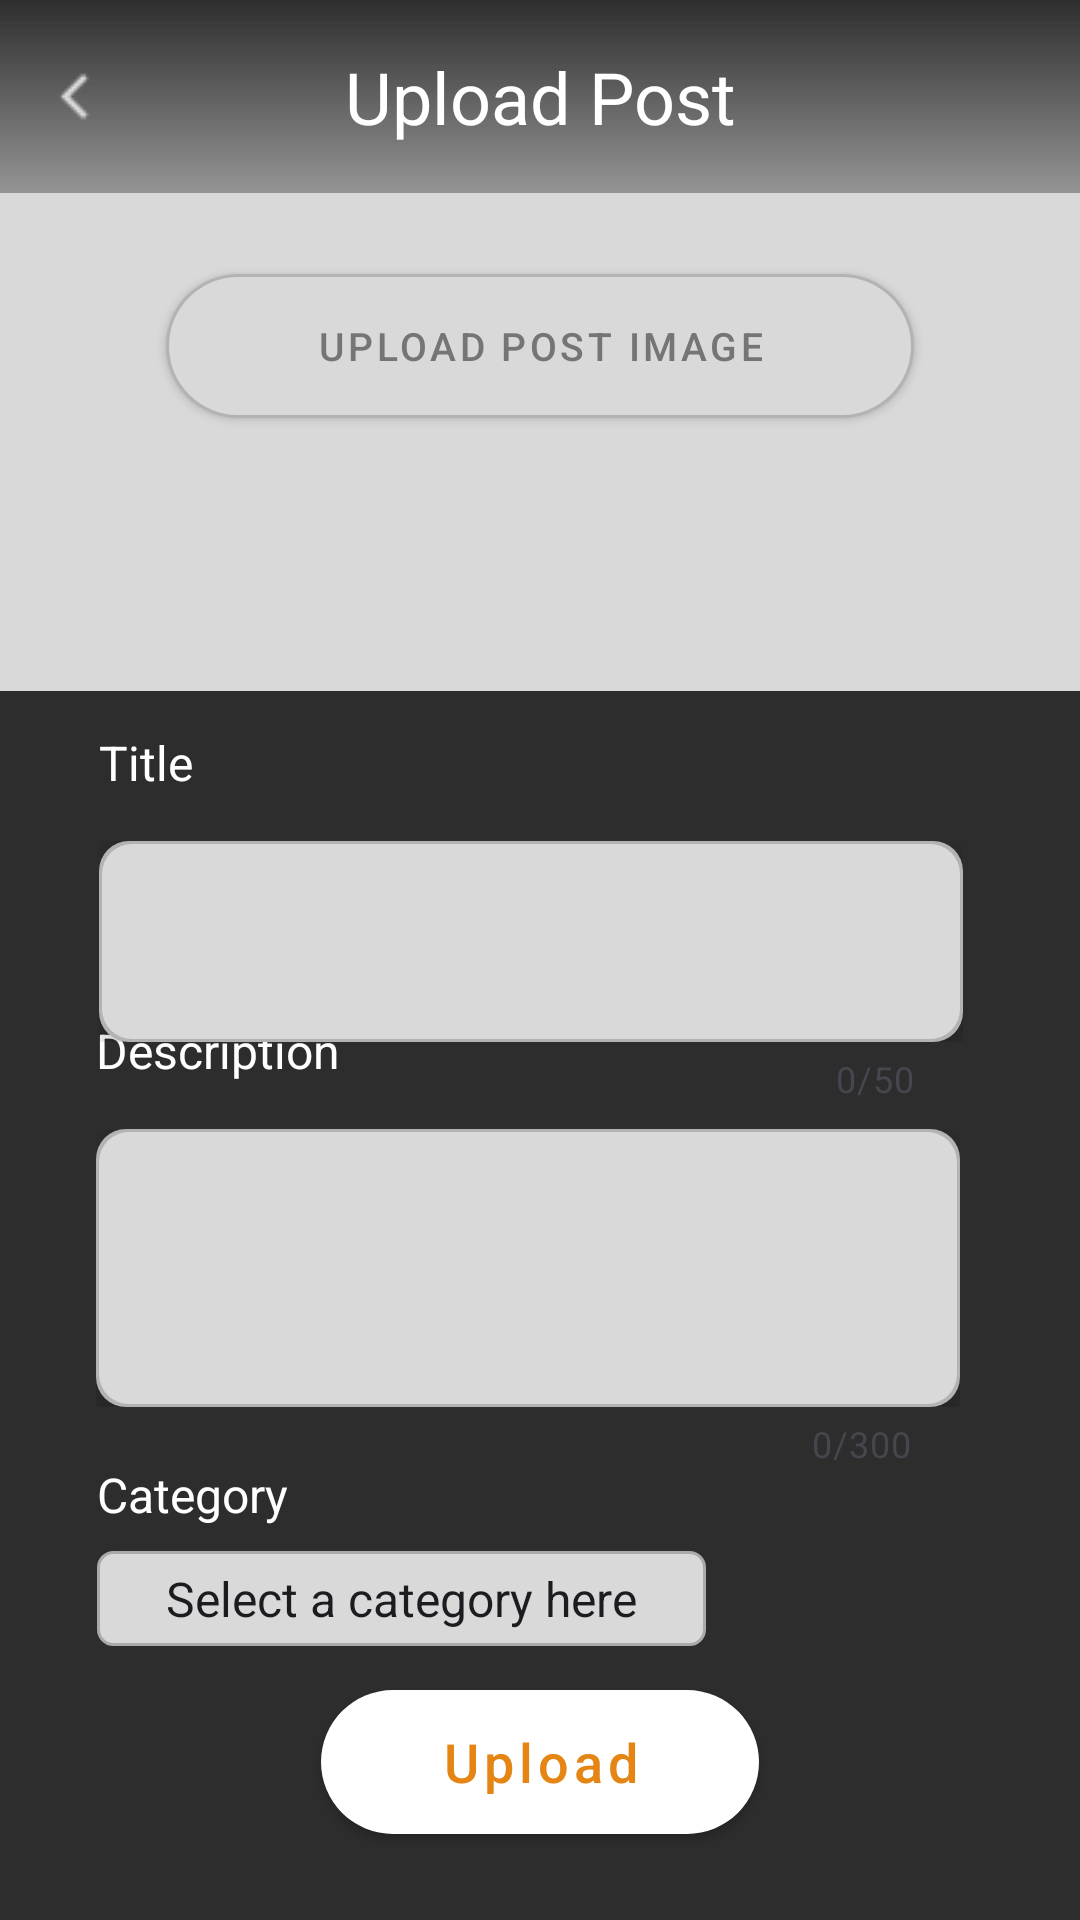

Write the Android layout XML for this screen, with the resource values it uses.
<!-- AndroidManifest.xml: application theme Theme.GoogleMap -->
<!-- res/layout/upload_post.xml -->
<?xml version="1.0" encoding="utf-8"?>
<androidx.constraintlayout.widget.ConstraintLayout xmlns:android="http://schemas.android.com/apk/res/android"
    xmlns:app="http://schemas.android.com/apk/res-auto"
    android:layout_width="match_parent"
    android:layout_height="match_parent"
    android:background="#2d2d2d">

    <ImageView
        android:id="@+id/post_image"
        android:layout_width="match_parent"
        android:layout_height="0dp"
        app:layout_constraintHeight_percent="0.36"
        android:background="@drawable/update_profile_background"
        app:layout_constraintStart_toStartOf="parent"
        app:layout_constraintEnd_toEndOf="parent"
        app:layout_constraintTop_toTopOf="parent"
        />

    <TextView
        android:id="@+id/title"
        android:layout_width="match_parent"
        android:layout_height="wrap_content"
        android:background="@drawable/update_profile_gradientbackground"
        android:text="Upload Post"
        android:textColor="#FFFFFF"
        android:gravity="center"
        android:padding="16dp"
        android:textSize="24sp"
        android:layout_gravity="top"
        android:layout_alignParentTop="true"
        app:layout_constraintTop_toTopOf="parent"
        app:layout_constraintStart_toStartOf="parent"
        app:layout_constraintEnd_toEndOf="parent"
        />

    <Button
        style="@style/Widget.MaterialComponents.Button.Icon"
        android:id="@+id/upload_image_button"
        android:layout_width="wrap_content"
        android:layout_height="wrap_content"
        app:backgroundTint="@null"
        android:paddingHorizontal="50sp"
        android:background="@drawable/upload_image_button"
        android:text="Upload post image"
        android:textColor="#757575"
        android:textSize="13sp"
        app:layout_constraintStart_toStartOf="parent"
        app:layout_constraintEnd_toEndOf="parent"
        app:layout_constraintTop_toTopOf="@id/post_image"
        app:layout_constraintBottom_toBottomOf="@id/post_image"
        />

    <Button
        android:id="@+id/go_back_button"
        android:layout_width="27sp"
        android:layout_height="27sp"
        android:background="@drawable/upload_goback_icon"
        app:backgroundTint="@null"
        app:layout_constraintStart_toStartOf="parent"
        app:layout_constraintEnd_toEndOf="parent"
        app:layout_constraintTop_toTopOf="@id/title"
        app:layout_constraintBottom_toBottomOf="@id/title"
        app:layout_constraintHorizontal_bias="0.035"
        />

    <androidx.constraintlayout.widget.Guideline
        android:id="@+id/guideline1"
        android:layout_width="wrap_content"
        android:layout_height="wrap_content"
        android:orientation="horizontal"
        app:layout_constraintGuide_percent="0.38" />

    <TextView
        android:id="@+id/title_text"
        android:layout_width="wrap_content"
        android:layout_height="wrap_content"
        android:text="Title"
        android:textColor="#ffffff"
        android:textSize="16sp"
        app:layout_constraintEnd_toEndOf="parent"
        app:layout_constraintHorizontal_bias="0.1"
        app:layout_constraintStart_toStartOf="parent"
        app:layout_constraintTop_toBottomOf="@id/guideline1" />

    <com.google.android.material.textfield.TextInputLayout
        android:id="@+id/title_input_layout"
        android:layout_width="0dp"
        android:layout_height="wrap_content"
        android:elevation="10dp"
        android:textColorHint="#343434"
        app:counterEnabled="true"
        app:counterMaxLength="50"
        app:hintTextColor="#343434"
        app:placeholderTextColor="#343434"
        app:layout_constraintStart_toStartOf="@id/title_text"
        app:layout_constraintTop_toBottomOf="@id/title_text"
        app:layout_constraintWidth_percent="0.8"
        android:layout_marginTop="10dp"
        >

        <com.google.android.material.textfield.TextInputEditText
            android:id="@+id/postTitleInputField"
            android:layout_width="match_parent"
            android:layout_height="wrap_content"
            android:background="@drawable/upload_post_background"
            android:elevation="10dp"
            android:lines="2"
            android:textColor="#343434"
            android:textSize="13sp" />

    </com.google.android.material.textfield.TextInputLayout>

    <androidx.constraintlayout.widget.Guideline
        android:id="@+id/guideline2"
        android:layout_width="wrap_content"
        android:layout_height="wrap_content"
        android:orientation="horizontal"
        app:layout_constraintGuide_percent="0.53" />

    <TextView
        android:id="@+id/description_text"
        android:layout_width="wrap_content"
        android:layout_height="wrap_content"
        android:text="Description"
        android:textColor="#ffffff"
        android:textSize="16sp"
        app:layout_constraintEnd_toEndOf="parent"
        app:layout_constraintHorizontal_bias="0.115"
        app:layout_constraintStart_toStartOf="parent"
        app:layout_constraintTop_toBottomOf="@id/guideline2" />

    <com.google.android.material.textfield.TextInputLayout
        android:id="@+id/description_input_layout"
        android:layout_width="0dp"
        android:layout_height="0dp"
        android:elevation="10dp"
        app:layout_constraintHeight_percent="0.185"
        app:counterEnabled="true"
        app:counterMaxLength="300"
        app:layout_constraintStart_toStartOf="@id/description_text"
        app:layout_constraintTop_toBottomOf="@id/description_text"
        app:layout_constraintWidth_percent="0.8"
        android:layout_marginTop="10dp"
        >

        <com.google.android.material.textfield.TextInputEditText
            android:id="@+id/postCaptionInputField"
            android:layout_width="match_parent"
            android:layout_height="wrap_content"
            android:lines="7"
            android:layout_weight="1"
            android:background="@drawable/upload_post_background"
            android:elevation="10dp"
            android:textColor="#343434"
            android:textSize="13sp"
            />
    </com.google.android.material.textfield.TextInputLayout>

    <androidx.constraintlayout.widget.Guideline
        android:id="@+id/guideline3"
        android:layout_width="wrap_content"
        android:layout_height="wrap_content"
        android:orientation="horizontal"
        app:layout_constraintGuide_percent="0.755" />

    <TextView
        android:id="@+id/category_text"
        android:layout_width="wrap_content"
        android:layout_height="wrap_content"
        android:layout_marginTop="4dp"
        android:text="Category"
        android:textColor="#ffffff"
        android:textSize="16sp"
        app:layout_constraintEnd_toEndOf="parent"
        app:layout_constraintHorizontal_bias="0.109"
        app:layout_constraintStart_toStartOf="parent"
        app:layout_constraintTop_toBottomOf="@id/guideline3" />

    <Spinner
        android:id="@+id/category_selectors"
        android:layout_width="wrap_content"
        android:layout_height="wrap_content"
        android:layout_marginTop="8dp"
        android:background="@drawable/upload_post_category"
        android:entries="@array/category_items"
        android:paddingHorizontal="15dp"
        android:paddingVertical="5dp"
        app:layout_constraintHorizontal_bias="0.18"
        app:layout_constraintStart_toStartOf="@id/category_text"
        app:layout_constraintTop_toBottomOf="@id/category_text" />

    <androidx.constraintlayout.widget.Guideline
        android:id="@+id/guideline4"
        android:layout_width="wrap_content"
        android:layout_height="wrap_content"
        android:orientation="horizontal"
        app:layout_constraintGuide_percent="0.88" />

    <Button
        android:id="@+id/upload_post_button"
        style="@style/Widget.MaterialComponents.Button.Icon"
        android:layout_width="wrap_content"
        android:layout_height="wrap_content"
        android:layout_gravity="center"
        android:background="@drawable/round_button"
        android:paddingHorizontal="40dp"
        android:text="Upload"
        android:textAllCaps="false"
        android:textColor="#E48514"
        android:textSize="18dp"
        app:backgroundTint="@null"
        app:layout_constraintStart_toStartOf="parent"
        app:layout_constraintEnd_toEndOf="parent"
        app:layout_constraintTop_toBottomOf="@id/guideline4"

        />

    <ProgressBar
        android:id="@+id/progress_bar"
        android:layout_width="65dp"
        android:layout_height="65dp"
        android:indeterminate="true"
        android:indeterminateTint="#E48514"
        android:layout_gravity="center_horizontal"
        android:visibility="invisible"
        app:layout_constraintStart_toStartOf="parent"
        app:layout_constraintEnd_toEndOf="parent"
        app:layout_constraintTop_toBottomOf="@id/guideline4"
        />

</androidx.constraintlayout.widget.ConstraintLayout>
<!-- resources referenced by this layout -->
<resources>
  <string-array name="category_items">
          <item>Select a category here</item>
          <item>FireHazard</item>
          <item>Accident</item>
          <item>Burglar</item>
          <item>GunShot</item>
      </string-array>
  <!-- drawable round_button (drawable) -->
  <?xml version="1.0" encoding="utf-8"?>
  <shape xmlns:android="http://schemas.android.com/apk/res/android">
      <solid android:color="#ffffff" /> 
      <corners android:radius="100dp" /> 
  </shape>
  <!-- drawable update_profile_background: png bitmap (drawable, 1382 bytes) -->
  <!-- drawable update_profile_gradientbackground (drawable) -->
  <?xml version="1.0" encoding="utf-8"?>
  <shape xmlns:android="http://schemas.android.com/apk/res/android">
      <gradient
          android:startColor="#2d2d2d"
          android:endColor="#662d2d2d"
          android:type="linear"
          android:startX="107.5"
          android:startY="32.5"
          android:endX="322.5"
          android:endY="32.5"
          android:angle="270"
           />
  </shape>
  <!-- drawable upload_goback_icon: png bitmap (drawable, 287 bytes) -->
  <!-- drawable upload_image_button (drawable) -->
  <?xml version="1.0" encoding="utf-8"?>
  <layer-list xmlns:android="http://schemas.android.com/apk/res/android">
      
      <item>
          <shape>
              <solid android:color="#B3B3B3" /> 
              <corners android:radius="100dp" /> 
          </shape>
      </item>
  
      
      <item android:left="1dp" android:right="1dp" android:top="1dp" android:bottom="1dp">
          <shape>
              <solid android:color="#D9D9D9" /> 
              <corners android:radius="100dp" /> 
          </shape>
      </item>
  </layer-list>
  <!-- drawable upload_post_background (drawable) -->
  <?xml version="1.0" encoding="utf-8"?>
  <layer-list xmlns:android="http://schemas.android.com/apk/res/android">
      
      <item>
          <shape>
              <solid android:color="#B3B3B3" /> 
              <corners android:radius="10dp" /> 
          </shape>
      </item>
  
      
      <item android:left="1dp" android:right="1dp" android:top="1dp" android:bottom="1dp">
          <shape>
              <solid android:color="#D9D9D9" /> 
              <corners android:radius="10dp" /> 
          </shape>
      </item>
  </layer-list>
  <!-- drawable upload_post_category (drawable) -->
  <?xml version="1.0" encoding="utf-8"?>
  <shape xmlns:android="http://schemas.android.com/apk/res/android">
      <solid android:color="#D9D9D9" />
      <corners android:radius="5dp" />
      <stroke
          android:width="1dp"
          android:color="@android:color/darker_gray" />
  </shape>
  <style name="Theme.GoogleMap" parent="Base.Theme.GoogleMap" />
  <style name="Base.Theme.GoogleMap" parent="Theme.Material3.DayNight.NoActionBar">
          
          
          <item name="colorPrimary">@color/lavender</item>
      </style>
</resources>
